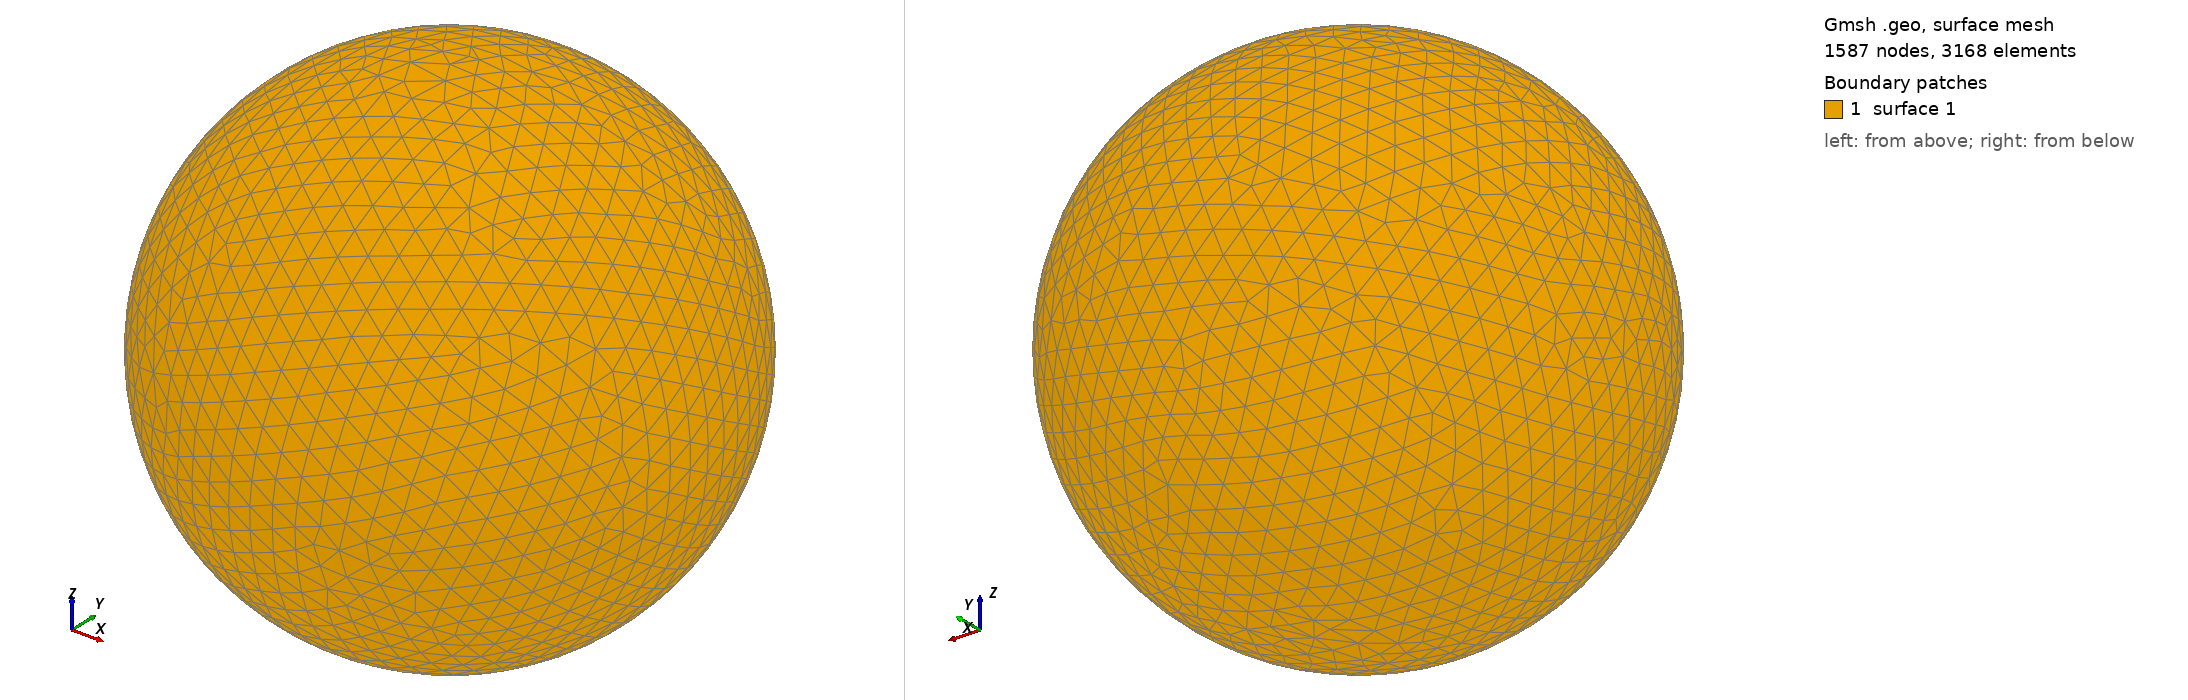

Gmsh geometry script, surface-meshed: 1587 nodes, 3168 surface elements. Boundary patches (legend numbers): 1 surface 1. Left view from above one corner, right view from below the opposite corner. The script declares no physical surfaces, so the legend lists its geometric surfaces. The drawing asked Gmsh for element sizes between 1% and 20% of the model's largest extent; the script's own settings can give other sizes.

=== shot0317.geo (drawn) ===
SetFactory("OpenCASCADE");
Point(1) = {0,0,0,0};
Sphere(1) = {0,0,0,0.00384400};
MeshSize{ PointsOf{ Surface{:}; } } = 0.000384400;
Mesh.ElementOrder=1;
Mesh.Format=39;
